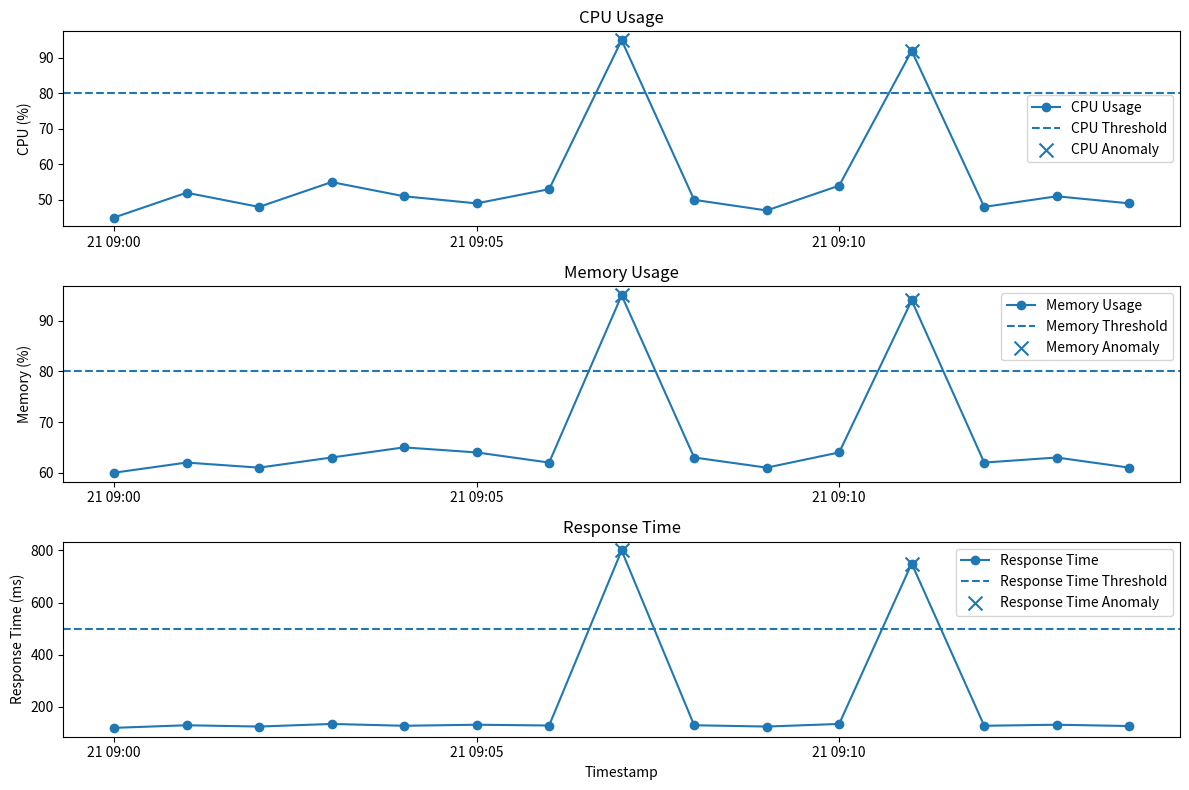

The script that saved this image:
import pandas as pd
import matplotlib.pyplot as plt

# --------------------------------------------------
# 1. Create sample log dataset
# --------------------------------------------------

data = {
    "Timestamp": pd.date_range("2026-09-21 09:00:00", periods=15, freq="min"),

    "CPU Usage": [
        45, 52, 48, 55, 51,
        49, 53, 95, 50, 47,
        54, 92, 48, 51, 49
    ],

    "Memory Usage": [
        60, 62, 61, 63, 65,
        64, 62, 95, 63, 61,
        64, 94, 62, 63, 61
    ],

    "Response Time": [
        120, 130, 125, 135, 128,
        132, 129, 800, 130, 125,
        135, 750, 128, 132, 127
    ]
}

df = pd.DataFrame(data)

# --------------------------------------------------
# 2. Display dataset
# --------------------------------------------------

print("\n===== LOG DATASET =====")
print(df)

# --------------------------------------------------
# 3. Calculate basic statistics
# --------------------------------------------------

print("\n===== BASIC STATISTICS =====")
print(df[["CPU Usage", "Memory Usage", "Response Time"]].describe())

# --------------------------------------------------
# 4. Define anomaly thresholds
# --------------------------------------------------

CPU_THRESHOLD = 80
MEMORY_THRESHOLD = 80
RESPONSE_TIME_THRESHOLD = 500

# --------------------------------------------------
# 5. Detect anomalies
# --------------------------------------------------

df["CPU Anomaly"] = df["CPU Usage"] > CPU_THRESHOLD

df["Memory Anomaly"] = df["Memory Usage"] > MEMORY_THRESHOLD

df["Response Time Anomaly"] = (
    df["Response Time"] > RESPONSE_TIME_THRESHOLD
)

# A record is anomalous if ANY metric crosses its threshold
df["Anomaly"] = (
    df["CPU Anomaly"]
    | df["Memory Anomaly"]
    | df["Response Time Anomaly"]
)

# --------------------------------------------------
# 6. Print anomalous records
# --------------------------------------------------

anomalies = df[df["Anomaly"]]

print("\n===== ANOMALOUS RECORDS =====")

if anomalies.empty:
    print("No anomalies detected.")

else:
    print(
        anomalies[
            [
                "Timestamp",
                "CPU Usage",
                "Memory Usage",
                "Response Time"
            ]
        ]
    )

# --------------------------------------------------
# 7. Display anomaly count
# --------------------------------------------------

print("\nTotal anomalies detected:", len(anomalies))

# --------------------------------------------------
# 8. Plot metrics and anomalies
# --------------------------------------------------

plt.figure(figsize=(12, 8))

# CPU
plt.subplot(3, 1, 1)

plt.plot(
    df["Timestamp"],
    df["CPU Usage"],
    marker="o",
    label="CPU Usage"
)

plt.axhline(
    CPU_THRESHOLD,
    linestyle="--",
    label="CPU Threshold"
)

plt.scatter(
    df.loc[df["CPU Anomaly"], "Timestamp"],
    df.loc[df["CPU Anomaly"], "CPU Usage"],
    marker="x",
    s=100,
    label="CPU Anomaly"
)

plt.ylabel("CPU (%)")
plt.title("CPU Usage")
plt.legend()

# Memory
plt.subplot(3, 1, 2)

plt.plot(
    df["Timestamp"],
    df["Memory Usage"],
    marker="o",
    label="Memory Usage"
)

plt.axhline(
    MEMORY_THRESHOLD,
    linestyle="--",
    label="Memory Threshold"
)

plt.scatter(
    df.loc[df["Memory Anomaly"], "Timestamp"],
    df.loc[df["Memory Anomaly"], "Memory Usage"],
    marker="x",
    s=100,
    label="Memory Anomaly"
)

plt.ylabel("Memory (%)")
plt.title("Memory Usage")
plt.legend()

# Response Time
plt.subplot(3, 1, 3)

plt.plot(
    df["Timestamp"],
    df["Response Time"],
    marker="o",
    label="Response Time"
)

plt.axhline(
    RESPONSE_TIME_THRESHOLD,
    linestyle="--",
    label="Response Time Threshold"
)

plt.scatter(
    df.loc[df["Response Time Anomaly"], "Timestamp"],
    df.loc[df["Response Time Anomaly"], "Response Time"],
    marker="x",
    s=100,
    label="Response Time Anomaly"
)

plt.ylabel("Response Time (ms)")
plt.xlabel("Timestamp")
plt.title("Response Time")
plt.legend()

plt.tight_layout()
plt.show()
